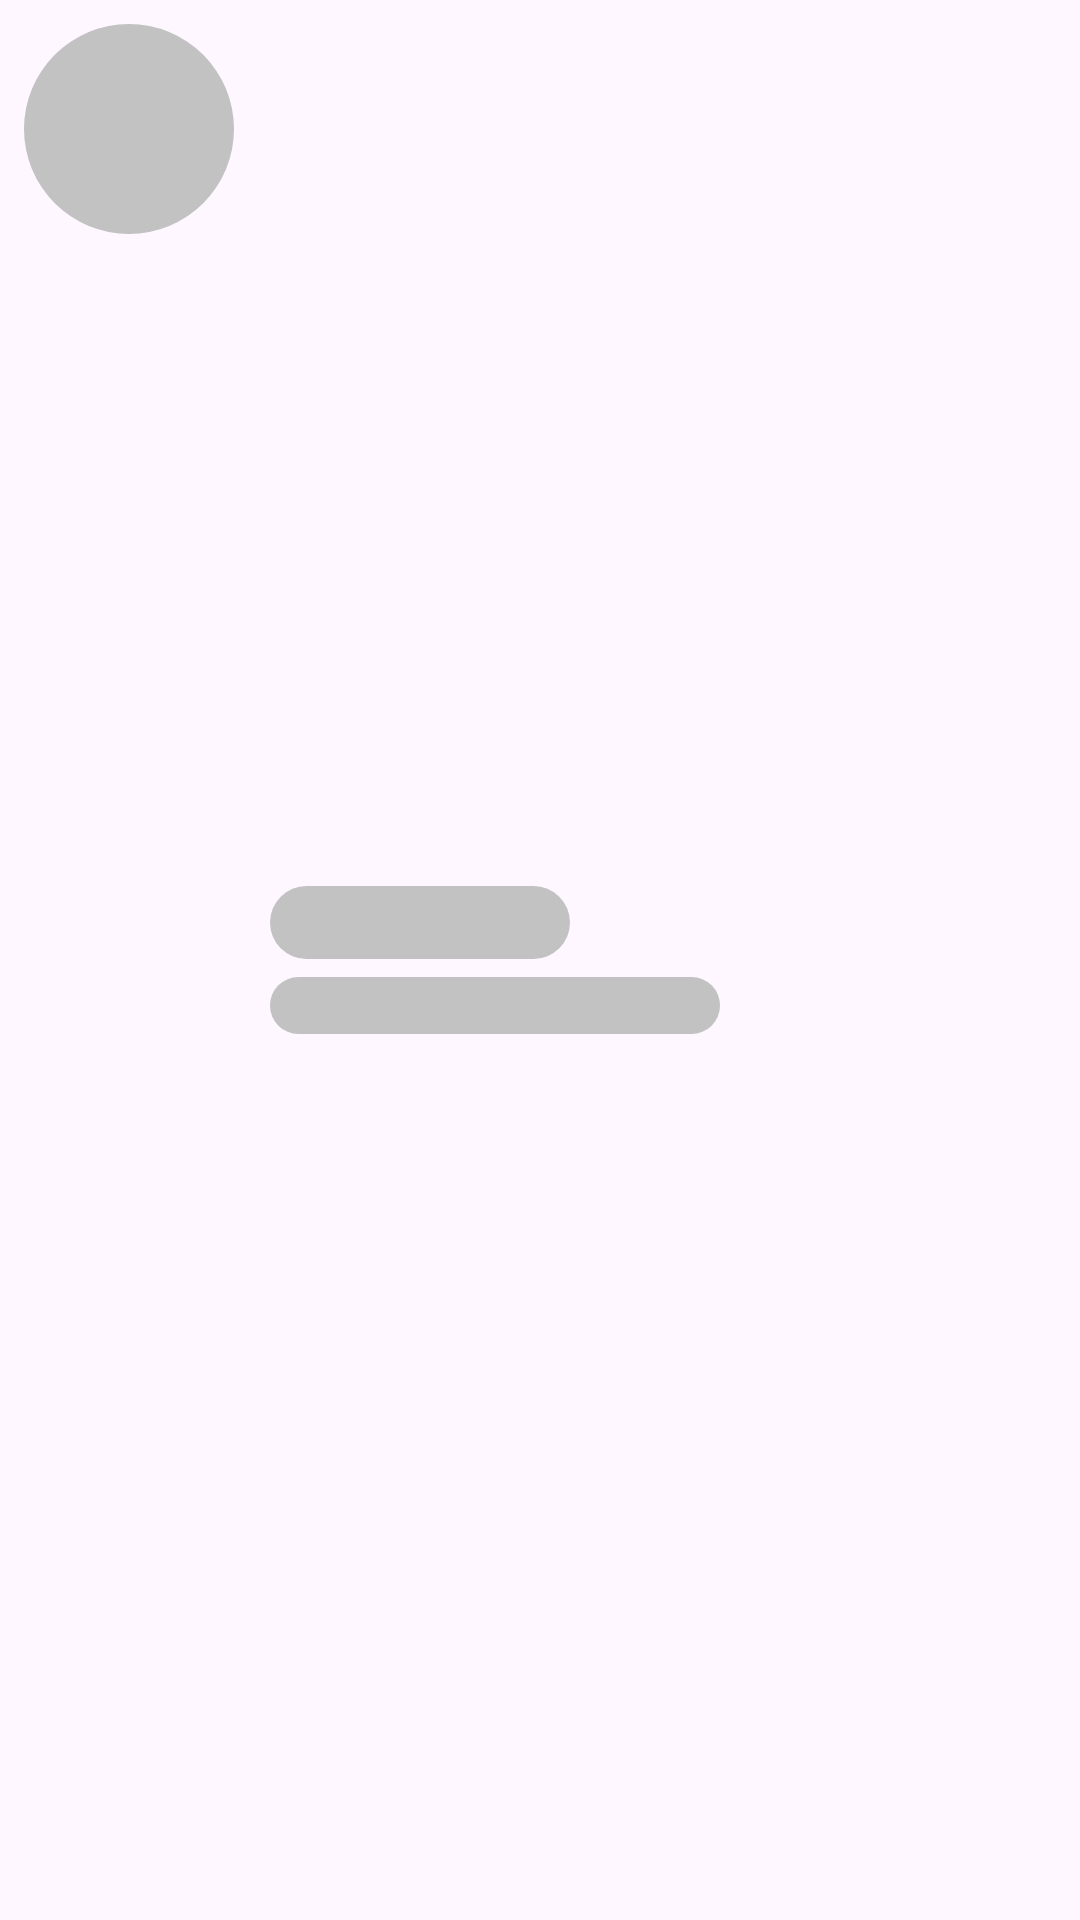

Write the Android layout XML for this screen, with the resource values it uses.
<!-- AndroidManifest.xml: application theme Theme.TFS_spring_2024_Shelkovenko -->
<!-- res/layout/user_item_shimmer.xml -->
<?xml version="1.0" encoding="utf-8"?>
<androidx.constraintlayout.widget.ConstraintLayout xmlns:android="http://schemas.android.com/apk/res/android"
    xmlns:app="http://schemas.android.com/apk/res-auto"
    android:id="@+id/user_item_container"
    android:layout_width="match_parent"
    android:layout_height="wrap_content"
    android:padding="8dp">

    <FrameLayout
        android:id="@+id/frame"
        android:layout_width="wrap_content"
        android:layout_height="wrap_content"
        app:layout_constraintStart_toStartOf="parent"
        app:layout_constraintTop_toTopOf="parent">

        <com.google.android.material.imageview.ShapeableImageView
            android:id="@+id/user_avatar_image_shimmer"
            android:layout_width="70dp"
            android:layout_height="70dp"
            android:contentDescription="@string/user_avatar"
            android:scaleType="centerCrop"
            android:background="@color/shimmerColor"
            app:layout_constraintStart_toStartOf="parent"
            app:layout_constraintTop_toTopOf="parent"
            app:shapeAppearanceOverlay="@style/ShapeAppearanceOverlay.CircularAvatarShape" />

        <View
            android:id="@+id/user_online_status"
            android:layout_width="18dp"
            android:layout_height="18dp"
            android:background="@drawable/green_circle_background"
            android:layout_gravity="bottom|end"
            android:visibility="gone"
            android:layout_marginBottom="4dp"
            android:layout_marginEnd="4dp"/>

    </FrameLayout>



    <LinearLayout
        android:id="@+id/user_info_container"
        android:layout_width="wrap_content"
        android:layout_height="wrap_content"
        android:orientation="vertical"
        android:layout_marginStart="12dp"
        app:layout_constraintBottom_toBottomOf="parent"
        app:layout_constraintStart_toEndOf="@+id/frame"
        app:layout_constraintTop_toTopOf="parent">

        <TextView
            android:id="@+id/user_name_shimmer"
            android:layout_width="100dp"
            android:layout_height="wrap_content"
            android:textColor="@color/white"
            android:background="@drawable/shimmer_background"
            android:textSize="18sp"/>

        <TextView
            android:id="@+id/user_email"
            android:layout_width="150dp"
            android:layout_marginTop="6dp"
            android:layout_height="wrap_content"
            android:background="@drawable/shimmer_background"
            android:textColor="@color/light_gray"
            android:textSize="14sp"/>

    </LinearLayout>


</androidx.constraintlayout.widget.ConstraintLayout>
<!-- resources referenced by this layout -->
<resources>
  <color name="light_gray">#FF646967</color>
  <color name="shimmerColor">#C2C2C2</color>
  <color name="white">#FFFFFFFF</color>
  <!-- drawable shimmer_background (drawable) -->
  <?xml version="1.0" encoding="utf-8"?>
  <shape xmlns:android="http://schemas.android.com/apk/res/android"
      android:shape="rectangle">
      <solid android:color="@color/shimmerColor"/>
      <corners android:radius="32dp"/>
  </shape>
  <string name="user_avatar">User avatar</string>
  <style name="ShapeAppearanceOverlay.CircularAvatarShape" parent="">
          <item name="cornerSize">50%</item>
      </style>
  <style name="Theme.TFS_spring_2024_Shelkovenko" parent="Base.Theme.TFS_spring_2024_Shelkovenko" />
  <style name="Base.Theme.TFS_spring_2024_Shelkovenko" parent="Theme.Material3.Light.NoActionBar">
          
          <item name="colorPrimary">@color/gray</item>
          <item name="emojiDefaultAttr">@style/DefaultEmojiReactionStyle</item>
      </style>
  <color name="gray">#FF252626</color>
  <style name="DefaultEmojiReactionStyle">
          <item name="reactionCount">0</item>
          <item name="emojiCode">"2764"</item>
          <item name="textColor">@color/light_black</item>
          <item name="textSize">16sp</item>
          <item name="selectedBackgroundColor">@color/light_blue</item>
          <item name="unselectedBackgroundColor">@color/white</item>
          <item name="isSelectedReaction">false</item>
          <item name="borderColor">@color/gray</item>
          <item name="borderWidth">1dp</item>
      </style>
  <color name="light_black">#EA000000</color>
  <color name="light_blue">#FF42c5f5</color>
</resources>
